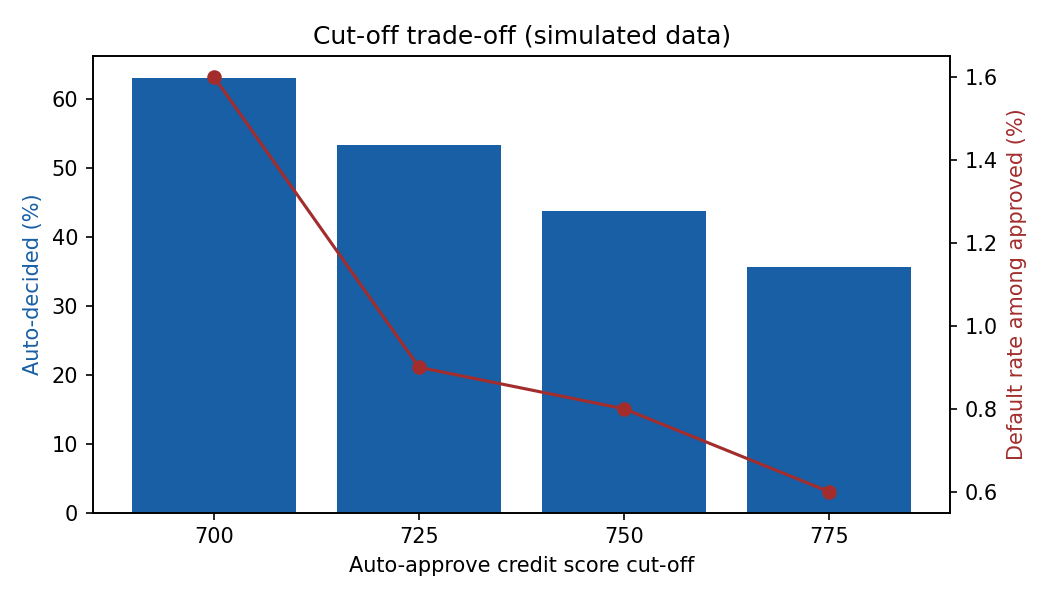

The data file committed next to this chart (first rows):
approve_cutoff, auto_approved, auto_decided_pct, manual_review, default_rate_among_approved_pct, risky_approvals
700, 430, 63.1, 207, 1.6, 7
725, 333, 53.4, 304, 0.9, 3
750, 237, 43.8, 400, 0.8, 2
775, 155, 35.6, 482, 0.6, 1
